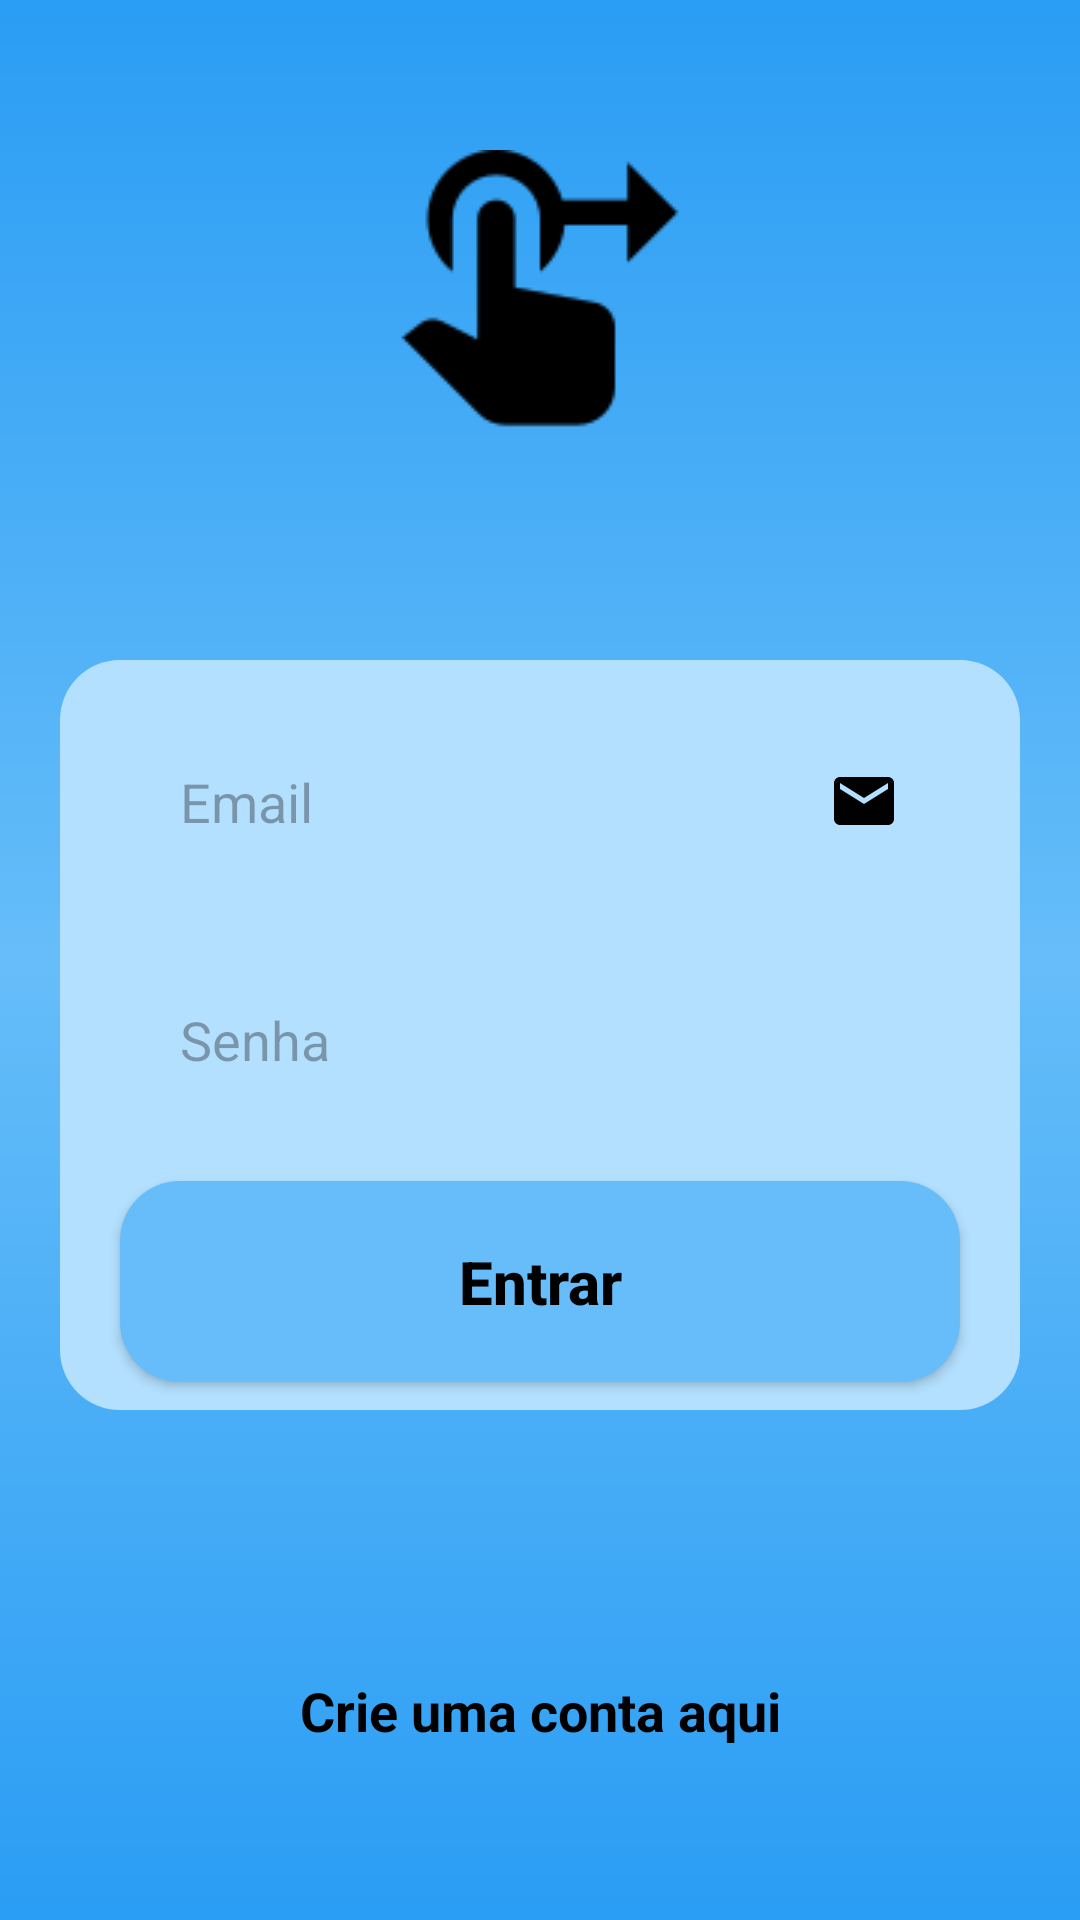

This screen was rendered from an Android layout file. Write that file and the resources it references.
<!-- AndroidManifest.xml: application theme Theme.ServeNet -->
<!-- res/layout/activity_login.xml -->
<?xml version="1.0" encoding="utf-8"?>
<androidx.core.widget.NestedScrollView
    xmlns:app="http://schemas.android.com/apk/res-auto"
    xmlns:tools="http://schemas.android.com/tools"
    android:layout_width="match_parent"
    android:layout_height="match_parent"
    android:fillViewport="true"
    xmlns:android="http://schemas.android.com/apk/res/android">

<androidx.constraintlayout.widget.ConstraintLayout
    android:id="@+id/main"
    android:layout_width="match_parent"
    android:layout_height="match_parent"
    android:background="@drawable/background"
    tools:context=".Login">

    <ImageView
        android:id="@+id/Logo"
        android:layout_width="100dp"
        android:layout_height="200dp"
        android:src="@drawable/cliente"
        app:layout_constraintStart_toStartOf="parent"
        app:layout_constraintEnd_toEndOf="parent"
        app:layout_constraintTop_toTopOf="parent"
        />

    <View
        android:id="@+id/ContainerComponents"
        style="@style/ContainerComponents"
        app:layout_constraintStart_toStartOf="parent"
        app:layout_constraintEnd_toEndOf="parent"
        app:layout_constraintTop_toBottomOf="@id/Logo"/>

    <EditText
        android:id="@+id/EditTextEmail"
        style="@style/EditText"
        android:hint="Email"
        android:drawableRight="@drawable/ic_email"
        android:inputType="textEmailAddress"
        app:layout_constraintStart_toStartOf="@id/ContainerComponents"
        app:layout_constraintEnd_toEndOf="@id/ContainerComponents"
        app:layout_constraintTop_toTopOf="@id/ContainerComponents"/>

    <EditText
        android:id="@+id/EditTextSenha"
        style="@style/EditText"
        android:hint="Senha"
        android:drawableRight="@drawable/ic_eye"
        android:inputType="numberPassword"
        app:layout_constraintStart_toStartOf="@id/ContainerComponents"
        app:layout_constraintEnd_toEndOf="@id/ContainerComponents"
        app:layout_constraintTop_toBottomOf="@id/EditTextEmail"/>
    
    <androidx.appcompat.widget.AppCompatButton
        android:id="@+id/BtEntrar"
        style="@style/Button"
        android:text="@string/entrar"
        app:layout_constraintStart_toStartOf="parent"
        app:layout_constraintEnd_toEndOf="parent"
        app:layout_constraintTop_toBottomOf="@id/EditTextSenha"
        />

    <ProgressBar
        android:id="@+id/ProgressBar"
        android:layout_width="wrap_content"
        android:layout_height="wrap_content"
        android:layout_marginTop="20dp"
        android:indeterminateTint="@color/white"
        android:visibility="invisible"
        app:layout_constraintStart_toStartOf="parent"
        app:layout_constraintEnd_toEndOf="parent"
        app:layout_constraintTop_toBottomOf="@id/ContainerComponents"/>

    <TextView
        android:id="@+id/TelaCadastro"
        android:layout_width="wrap_content"
        android:layout_height="wrap_content"
        android:text="@string/text_cadastro"
        app:layout_constraintTop_toBottomOf="@id/ProgressBar"
        app:layout_constraintStart_toStartOf="parent"
        app:layout_constraintEnd_toEndOf="parent"
        android:textSize="18sp"
        android:textColor="@color/black"
        android:textStyle="bold"
        android:layout_marginTop="20dp"
        android:layout_marginBottom="30dp"
        />


</androidx.constraintlayout.widget.ConstraintLayout>
</androidx.core.widget.NestedScrollView>
<!-- resources referenced by this layout -->
<resources>
  <color name="black">#FF000000</color>
  <color name="white">#FFFFFFFF</color>
  <!-- drawable background (drawable) -->
  <?xml version="1.0" encoding="utf-8"?>
  <shape xmlns:android="http://schemas.android.com/apk/res/android">
      <gradient
          android:startColor="@color/azulforte"
          android:centerColor="@color/azulmédio"
          android:endColor="@color/azulforte"
          android:angle="90"/>
  </shape>
  <!-- drawable cliente: png bitmap (drawable, 1628 bytes) -->
  <!-- drawable ic_email (drawable) -->
  <vector xmlns:android="http://schemas.android.com/apk/res/android" android:height="24dp" android:tint="#000000" android:viewportHeight="24" android:viewportWidth="24" android:width="24dp">
  
      <path android:fillColor="@android:color/white" android:pathData="M20,4L4,4c-1.1,0 -1.99,0.9 -1.99,2L2,18c0,1.1 0.9,2 2,2h16c1.1,0 2,-0.9 2,-2L22,6c0,-1.1 -0.9,-2 -2,-2zM20,8l-8,5 -8,-5L4,6l8,5 8,-5v2z"/>
  
  </vector>
  <string name="entrar">Entrar</string>
  <string name="text_cadastro">Crie uma conta aqui</string>
  <style name="Button">
          <item name="android:layout_width">match_parent</item>
          <item name="android:layout_height">wrap_content</item>
          <item name="android:layout_marginLeft">40dp</item>
          <item name="android:layout_marginRight">40dp</item>
          <item name="android:layout_marginTop">15dp</item>
          <item name="android:padding">20dp</item>
          <item name="android:textColor">@color/black</item>
          <item name="android:textSize">20sp</item>
          <item name="android:textStyle">bold</item>
          <item name="textAllCaps">false</item>
          <item name="android:background">@drawable/button</item>
  
      </style>
  <style name="ContainerComponents">
          <item name="android:layout_width">match_parent</item>
          <item name="android:layout_height">250dp</item>
          <item name="android:background">@drawable/container_components</item>
          <item name="android:layout_margin">20dp</item>
      </style>
  <style name="EditText">
          <item name="android:layout_width">match_parent</item>
          <item name="android:layout_height">wrap_content</item>
          <item name="android:background">@drawable/edit_text</item>
          <item name="android:padding">20dp</item>
          <item name="android:maxLength">25</item>
          <item name="android:layout_marginLeft">40dp</item>
          <item name="android:layout_marginRight">40dp</item>
          <item name="android:layout_marginTop">15dp</item>
      </style>
  <style name="Theme.ServeNet" parent="Base.Theme.ServeNet" />
  <color name="azulforte">#2A9DF4</color>
  <!-- drawable button (drawable) -->
  <?xml version="1.0" encoding="utf-8"?>
  <shape xmlns:android="http://schemas.android.com/apk/res/android">
      <corners android:radius="20dp"/>
      <gradient
          android:startColor="@color/azulmédio"
          android:endColor="@color/azulmédio"
          android:angle="90"/>
  </shape>
  <!-- drawable container_components (drawable) -->
  <?xml version="1.0" encoding="utf-8"?>
  <shape xmlns:android="http://schemas.android.com/apk/res/android">
      <solid android:color="@color/azulclaro"/>
      <corners android:radius="20dp"/>
  </shape>
  <style name="Base.Theme.ServeNet" parent="Theme.Material3.DayNight.NoActionBar">
          
          
      </style>
  <color name="azulclaro">#B3E0FF</color>
</resources>
